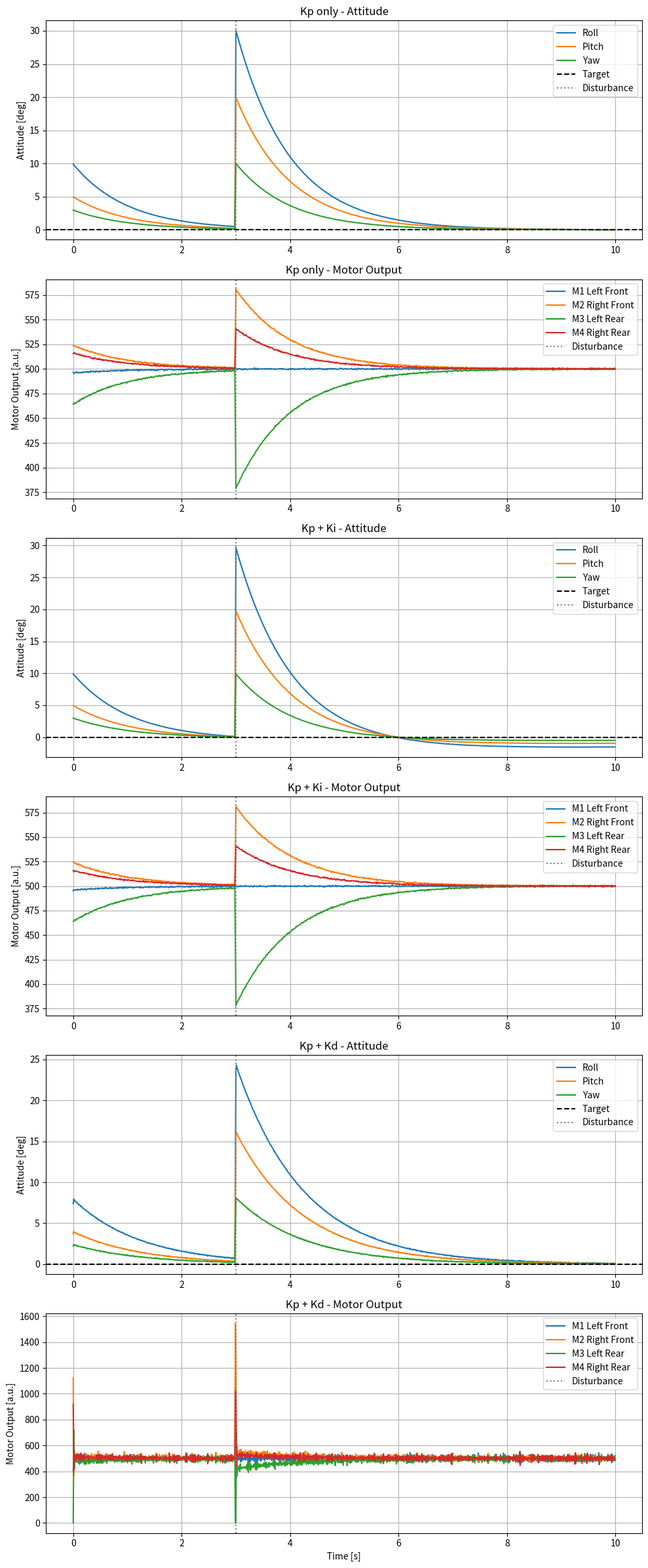

Here is the Python script that generated this plot:
# quadcopter_sim_compare.py
# 3パターンの姿勢とモーター出力を縦6段で比較

import numpy as np
import matplotlib.pyplot as plt

# ---- 時間設定 ----
dt = 0.01
t_max = 10.0

# ---- 比較する3パターンのゲイン設定 ----
patterns = [
    {"label": "Kp only", "Kp": 2.0, "Ki": 0.0, "Kd": 0.0},
    {"label": "Kp + Ki", "Kp": 2.0, "Ki": 0.1, "Kd": 0.0},
    {"label": "Kp + Kd", "Kp": 2.0, "Ki": 0.0, "Kd": 0.5},
]

fig, axes = plt.subplots(6, 1, figsize=(10, 24))

for i, p in enumerate(patterns):

    # ---- 初期姿勢・積分・前回誤差 ----
    roll, pitch, yaw                         = 10.0, 5.0, 3.0
    roll_integral, pitch_integral, yaw_integral     = 0.0, 0.0, 0.0
    prev_roll_error, prev_pitch_error, prev_yaw_error = 0.0, 0.0, 0.0
    throttle                                 = 500.0

    t_list                           = []
    roll_list, pitch_list, yaw_list  = [], [], []
    M1_list, M2_list, M3_list, M4_list = [], [], [], []

    for t in np.arange(0, t_max, dt):

        # ---- 外乱（t=3秒に3軸全部） ----
        if abs(t - 3.0) < dt:
            roll  += 15.0
            pitch += 10.0
            yaw   += 5.0

        # ---- センサーノイズ ----
        measured_roll  = roll  + np.random.normal(0, 0.1)
        measured_pitch = pitch + np.random.normal(0, 0.1)
        measured_yaw   = yaw   + np.random.normal(0, 0.1)

        # ---- PID（roll） ----
        roll_error      = 0.0 - measured_roll
        roll_integral   += roll_error * dt
        roll_derivative = (roll_error - prev_roll_error) / dt
        roll_output     = p["Kp"] * roll_error + p["Ki"] * roll_integral + p["Kd"] * roll_derivative
        prev_roll_error = roll_error

        # ---- PID（pitch） ----
        pitch_error      = 0.0 - measured_pitch
        pitch_integral   += pitch_error * dt
        pitch_derivative = (pitch_error - prev_pitch_error) / dt
        pitch_output     = p["Kp"] * pitch_error + p["Ki"] * pitch_integral + p["Kd"] * pitch_derivative
        prev_pitch_error = pitch_error

        # ---- PID（yaw） ----
        yaw_error      = 0.0 - measured_yaw
        yaw_integral   += yaw_error * dt
        yaw_derivative = (yaw_error - prev_yaw_error) / dt
        yaw_output     = p["Kp"] * yaw_error + p["Ki"] * yaw_integral + p["Kd"] * yaw_derivative
        prev_yaw_error = yaw_error

        # ---- モーター分配 ----
        M1 = throttle + roll_output - pitch_output - yaw_output  # 左前
        M2 = throttle - roll_output - pitch_output + yaw_output  # 右前
        M3 = throttle + roll_output + pitch_output + yaw_output  # 左後
        M4 = throttle - roll_output + pitch_output - yaw_output  # 右後
        M1, M2, M3, M4 = max(0, M1), max(0, M2), max(0, M3), max(0, M4)

        # ---- 姿勢更新 ----
        roll  += roll_output  * dt * 0.5
        pitch += pitch_output * dt * 0.5
        yaw   += yaw_output   * dt * 0.5

        # ---- ログ ----
        t_list.append(t)
        roll_list.append(roll)
        pitch_list.append(pitch)
        yaw_list.append(yaw)
        M1_list.append(M1)
        M2_list.append(M2)
        M3_list.append(M3)
        M4_list.append(M4)

    # ---- 姿勢グラフ ----
    ax_att = axes[i * 2]
    ax_att.plot(t_list, roll_list,  label="Roll")
    ax_att.plot(t_list, pitch_list, label="Pitch")
    ax_att.plot(t_list, yaw_list,   label="Yaw")
    ax_att.axhline(0, color='k', linestyle='--', label="Target")
    ax_att.axvline(3.0, color='gray', linestyle=':', label="Disturbance")
    ax_att.set_title(f"{p['label']} - Attitude")
    ax_att.set_ylabel("Attitude [deg]")
    ax_att.legend()
    ax_att.grid(True)

    # ---- モーターグラフ ----
    ax_mot = axes[i * 2 + 1]
    ax_mot.plot(t_list, M1_list, label="M1 Left Front")
    ax_mot.plot(t_list, M2_list, label="M2 Right Front")
    ax_mot.plot(t_list, M3_list, label="M3 Left Rear")
    ax_mot.plot(t_list, M4_list, label="M4 Right Rear")
    ax_mot.axvline(3.0, color='gray', linestyle=':', label="Disturbance")
    ax_mot.set_title(f"{p['label']} - Motor Output")
    ax_mot.set_ylabel("Motor Output [a.u.]")
    ax_mot.legend()
    ax_mot.grid(True)

axes[5].set_xlabel("Time [s]")

plt.tight_layout()
plt.savefig("pid_comparison.png")
plt.show()
